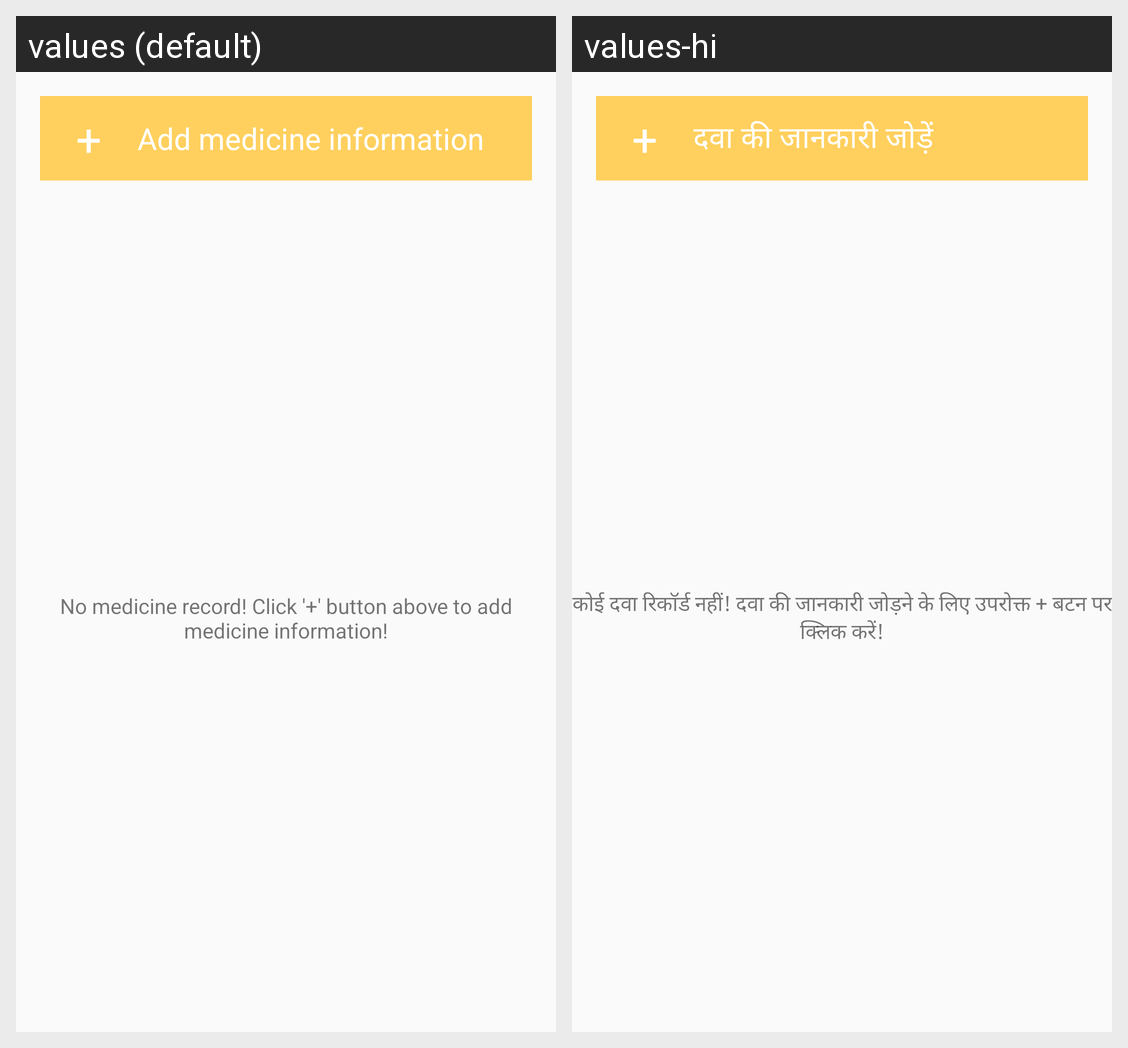

Strings drawn on this Android screen and how each of the app's shown locales translates them:
Android screen res/layout/fragment_med_manage.xml rendered under 2 locales, left to right: values (default), values-hi. Device: Nexus 5 (rendered at 1080×1920; each locale shown at half size, 540×960, under a caption strip naming it); theme AppTheme.
Strings drawn on this screen, with the default value and each locale's value (text and hints the layout hard-codes, and strings that could not be matched under every locale, appear in the picture but are not listed):

add_medicine_information
  values: Add medicine information
  values-hi: दवा की जानकारी जोड़ें

blank_med_record_text
  values: No medicine record! Click '+' button above to add medicine information!
  values-hi: कोई दवा रिकॉर्ड नहीं! दवा की जानकारी जोड़ने के लिए उपरोक्त + बटन पर क्लिक करें!
